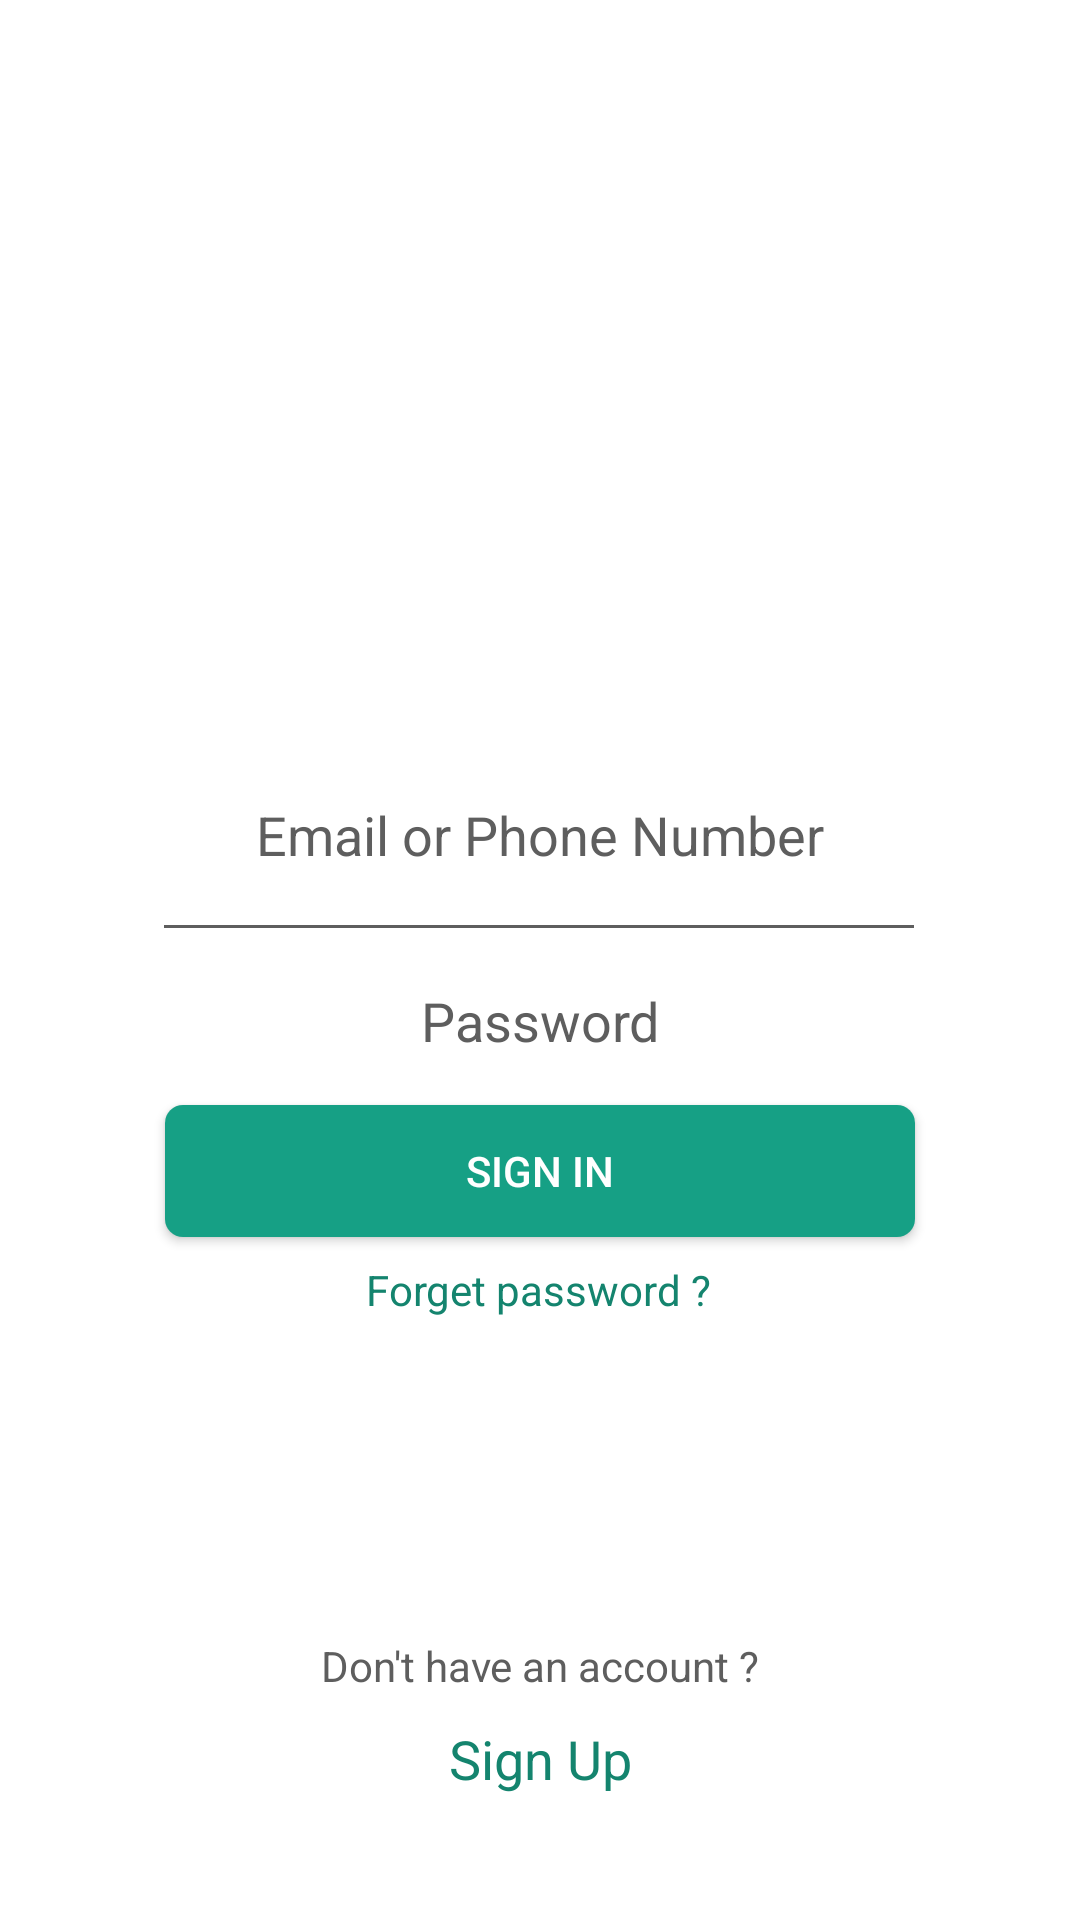

This screen was rendered from an Android layout file. Write that file and the resources it references.
<!-- AndroidManifest.xml: application theme AppTheme -->
<!-- res/layout/activity_main.xml -->
<?xml version="1.0" encoding="utf-8"?>
<android.support.constraint.ConstraintLayout xmlns:android="http://schemas.android.com/apk/res/android"
    xmlns:app="http://schemas.android.com/apk/res-auto"
    xmlns:tools="http://schemas.android.com/tools"
    android:layout_width="match_parent"
    android:layout_height="match_parent"
    android:background="@color/colorAccent"
    android:orientation="vertical"
    tools:context=".MainActivity">

    <ImageView
        android:layout_width="match_parent"
        android:layout_height="132dp"
        android:layout_marginStart="8dp"
        android:layout_marginTop="8dp"
        android:layout_marginEnd="8dp"
        android:layout_marginBottom="8dp"
        android:src="@drawable/app_logo"
        app:layout_constraintBottom_toTopOf="@+id/signup_name"
        app:layout_constraintEnd_toEndOf="parent"
        app:layout_constraintStart_toStartOf="parent"
        app:layout_constraintTop_toTopOf="parent" />

    <EditText
        android:id="@+id/signup_name"
        android:layout_width="match_parent"
        android:layout_height="wrap_content"
        android:layout_marginStart="8dp"
        android:layout_marginTop="256dp"
        android:layout_marginEnd="8dp"
        android:gravity="center"
        android:hint="@string/login_phone_number"
        android:inputType="text"
        android:textColor="@color/colorAccentDarker"
        android:textColorHint="@color/colorAccentDark"
        app:layout_constraintEnd_toEndOf="parent"
        app:layout_constraintHorizontal_bias="0.0"
        app:layout_constraintStart_toStartOf="parent"
        app:layout_constraintTop_toTopOf="parent" />


    <View
        android:id="@+id/login_phone_number_outline"
        android:layout_width="250dp"
        android:layout_height="1dp"
        android:layout_marginStart="8dp"
        android:layout_marginEnd="8dp"
        android:layout_marginBottom="8dp"
        android:background="@color/colorAccentDark"
        app:layout_constraintBottom_toTopOf="@+id/signup_email"
        app:layout_constraintEnd_toEndOf="parent"
        app:layout_constraintHorizontal_bias="0.498"
        app:layout_constraintStart_toStartOf="parent"
        app:layout_constraintTop_toBottomOf="@+id/signup_name"
        app:layout_constraintVertical_bias="1.0" />

    <EditText
        android:id="@+id/signup_email"
        android:layout_width="match_parent"
        android:layout_height="43dp"
        android:layout_marginStart="8dp"
        android:layout_marginTop="20dp"
        android:layout_marginEnd="8dp"
        android:gravity="center"
        android:hint="@string/login_password"
        android:inputType="textPassword"
        android:textColor="@color/colorAccentDarker"
        android:textColorHint="@color/colorAccentDark"
        app:layout_constraintEnd_toEndOf="parent"
        app:layout_constraintHorizontal_bias="1.0"
        app:layout_constraintStart_toStartOf="parent"
        app:layout_constraintTop_toBottomOf="@+id/signup_name" />

    <Button
        android:id="@+id/button3"
        android:layout_width="250dp"
        android:layout_height="44dp"
        android:layout_marginStart="8dp"
        android:layout_marginTop="8dp"
        android:layout_marginEnd="8dp"
        android:background="@drawable/btn_rounded_press"
        android:text="Sign in"
        app:layout_constraintEnd_toEndOf="parent"
        app:layout_constraintStart_toStartOf="parent"
        app:layout_constraintTop_toBottomOf="@+id/signup_email" />

    <TextView
        android:id="@+id/btn_forget_password"
        android:layout_width="wrap_content"
        android:layout_height="19dp"
        android:layout_marginStart="8dp"
        android:layout_marginTop="8dp"
        android:layout_marginEnd="8dp"
        android:layout_marginBottom="8dp"
        android:text="@string/login_forget_password"
        android:textColor="@color/colorPrimary"
        app:layout_constraintBottom_toTopOf="@+id/btn_google_login"
        app:layout_constraintEnd_toEndOf="parent"
        app:layout_constraintHorizontal_bias="0.498"
        app:layout_constraintStart_toStartOf="parent"
        app:layout_constraintTop_toBottomOf="@+id/button3"
        app:layout_constraintVertical_bias="0.0" />

    <LinearLayout
        android:id="@+id/linearLayout"
        android:layout_width="match_parent"
        android:layout_height="37dp"
        android:layout_marginStart="8dp"
        android:layout_marginTop="8dp"
        android:layout_marginEnd="8dp"
        android:layout_marginBottom="8dp"
        android:gravity="center"
        android:orientation="horizontal"
        app:layout_constraintBottom_toTopOf="@+id/btn_google_login"
        app:layout_constraintEnd_toEndOf="parent"
        app:layout_constraintHorizontal_bias="0.0"
        app:layout_constraintStart_toStartOf="parent"
        app:layout_constraintTop_toBottomOf="@+id/btn_forget_password"
        app:layout_constraintVertical_bias="0.0">

        <View
            android:layout_width="20dp"
            android:layout_height="1dp"
            android:background="@color/colorAccentDark" />

        <TextView
            android:id="@+id/textView"
            android:layout_width="wrap_content"
            android:layout_height="20dp"
            android:layout_marginStart="8dp"
            android:layout_marginTop="36dp"
            android:layout_marginEnd="8dp"
            android:layout_marginBottom="36dp"
            android:text="@string/login_text_or"
            android:textColor="@color/colorAccentDark" />

        <View
            android:layout_width="20dp"
            android:layout_height="1dp"
            android:background="@color/colorAccentDark" />
    </LinearLayout>

    <ImageButton
        android:id="@+id/btn_google_login"
        android:layout_width="0dp"
        android:layout_height="52dp"
        android:layout_marginStart="8dp"
        android:layout_marginTop="8dp"
        android:layout_marginEnd="8dp"
        android:layout_marginBottom="92dp"
        android:background="@color/colorAccent"
        android:padding="5dp"
        android:scaleType="centerInside"
        app:layout_constraintBottom_toBottomOf="parent"
        app:layout_constraintEnd_toEndOf="parent"
        app:layout_constraintHorizontal_bias="0.0"
        app:layout_constraintStart_toStartOf="parent"
        app:layout_constraintTop_toBottomOf="@+id/button3"
        app:srcCompat="@drawable/google_icon" />

    <TextView
        android:id="@+id/textView2"
        android:layout_width="wrap_content"
        android:layout_height="wrap_content"
        android:layout_marginStart="8dp"
        android:layout_marginTop="8dp"
        android:layout_marginEnd="8dp"
        android:layout_marginBottom="48dp"
        android:text="@string/login_text_dont_have_account"
        android:textColor="@color/colorAccentDark"
        app:layout_constraintBottom_toBottomOf="parent"
        app:layout_constraintEnd_toEndOf="parent"
        app:layout_constraintStart_toStartOf="parent"
        app:layout_constraintTop_toBottomOf="@+id/btn_google_login" />

    <TextView
        android:id="@+id/btn_signup"
        android:layout_width="wrap_content"
        android:layout_height="24dp"
        android:layout_marginStart="8dp"
        android:layout_marginTop="8dp"
        android:layout_marginEnd="8dp"
        android:layout_marginBottom="8dp"
        android:text="@string/login_sign_up"
        android:textColor="@color/colorPrimary"
        android:textSize="18sp"
        app:layout_constraintBottom_toBottomOf="parent"
        app:layout_constraintEnd_toEndOf="parent"
        app:layout_constraintStart_toStartOf="parent"
        app:layout_constraintTop_toBottomOf="@+id/textView2"
        app:layout_constraintVertical_bias="0.037" />


</android.support.constraint.ConstraintLayout>
<!-- resources referenced by this layout -->
<resources>
  <color name="colorAccent">#FFFFFF</color>
  <color name="colorAccentDark">#5E5E5E</color>
  <color name="colorAccentDarker">#000000</color>
  <color name="colorPrimary">#14846E</color>
  <!-- drawable btn_rounded_press (drawable) -->
  <?xml version="1.0" encoding="utf-8" ?>
  <selector xmlns:android="http://schemas.android.com/apk/res/android">
      
      <item android:state_focused="false" android:state_selected="false" android:state_pressed="false" android:drawable="@drawable/rounded_btn_shape_unfocused" />
      <item android:state_focused="false" android:state_selected="true" android:state_pressed="false" android:drawable="@drawable/rounded_btn_shape_unfocused" />
      
      <item android:state_focused="true" android:state_selected="false" android:state_pressed="false" android:drawable="@drawable/rounded_btn_shape_focused" />
      <item android:state_focused="true" android:state_selected="true" android:state_pressed="false" android:drawable="@drawable/rounded_btn_shape_focused" />
      
      <item android:state_pressed="true" android:drawable="@drawable/rounded_btn_shape_press" />
  </selector>
  <string name="login_forget_password">Forget password ?</string>
  <string name="login_password">Password</string>
  <string name="login_phone_number">Email or Phone Number</string>
  <string name="login_sign_up">Sign Up</string>
  <string name="login_text_dont_have_account">Don\'t have an account ?</string>
  <string name="login_text_or">Or</string>
  <style name="AppTheme" parent="Theme.AppCompat.NoActionBar">
          
          <item name="colorPrimary">@color/colorPrimary</item>
          <item name="colorPrimaryDark">@color/colorPrimaryLight</item>
          <item name="colorAccent">@color/colorAccent</item>
      </style>
  <!-- drawable rounded_btn_shape_unfocused (drawable-v24) -->
  <?xml version="1.0" encoding="utf-8"?>
  <shape xmlns:android="http://schemas.android.com/apk/res/android" android:shape="rectangle">
      <solid android:color="#16A085"/>
      <corners android:radius="6dp"/>
  </shape>
  <!-- drawable rounded_btn_shape_focused (drawable-v24) -->
  <?xml version="1.0" encoding="utf-8"?>
  <shape xmlns:android="http://schemas.android.com/apk/res/android" android:shape="rectangle">
      <corners android:radius="6dp" />
      <solid android:color="@color/colorPrimaryLight"/>
  </shape>
  <!-- drawable rounded_btn_shape_press (drawable) -->
  <?xml version="1.0" encoding="utf-8"?>
  <shape xmlns:android="http://schemas.android.com/apk/res/android" android:shape="rectangle">
      <corners android:radius="6dp"/>
      <solid android:color="@color/colorPrimary"/>
  </shape>
  <color name="colorPrimaryLight">#16A085</color>
</resources>
